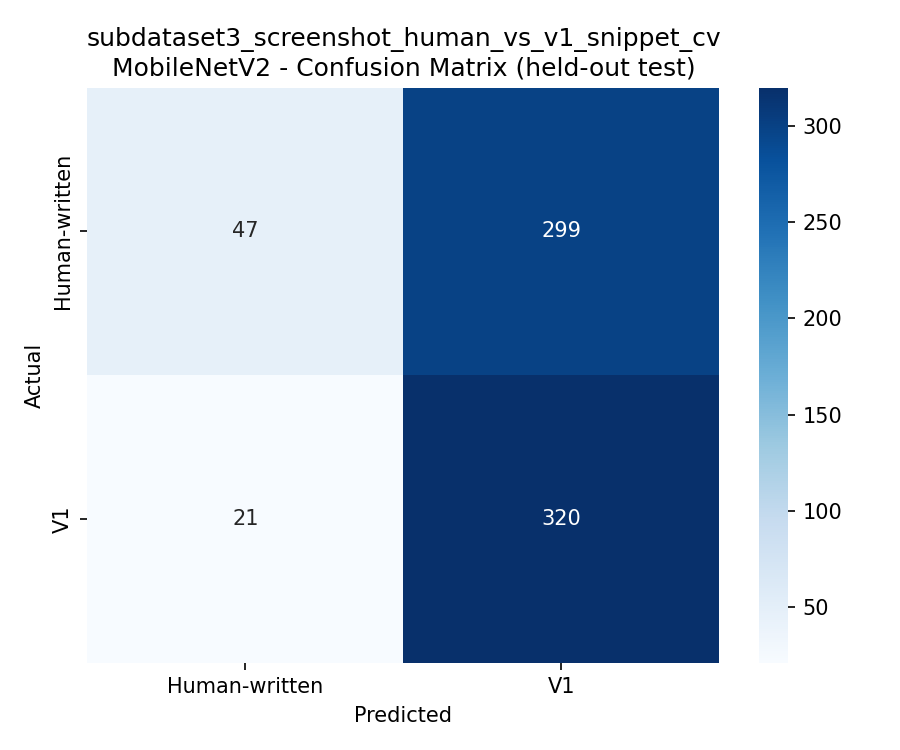

The file beside this chart, header and first rows:
, Human-written, V1
Human-written, 47, 299
V1, 21, 320
